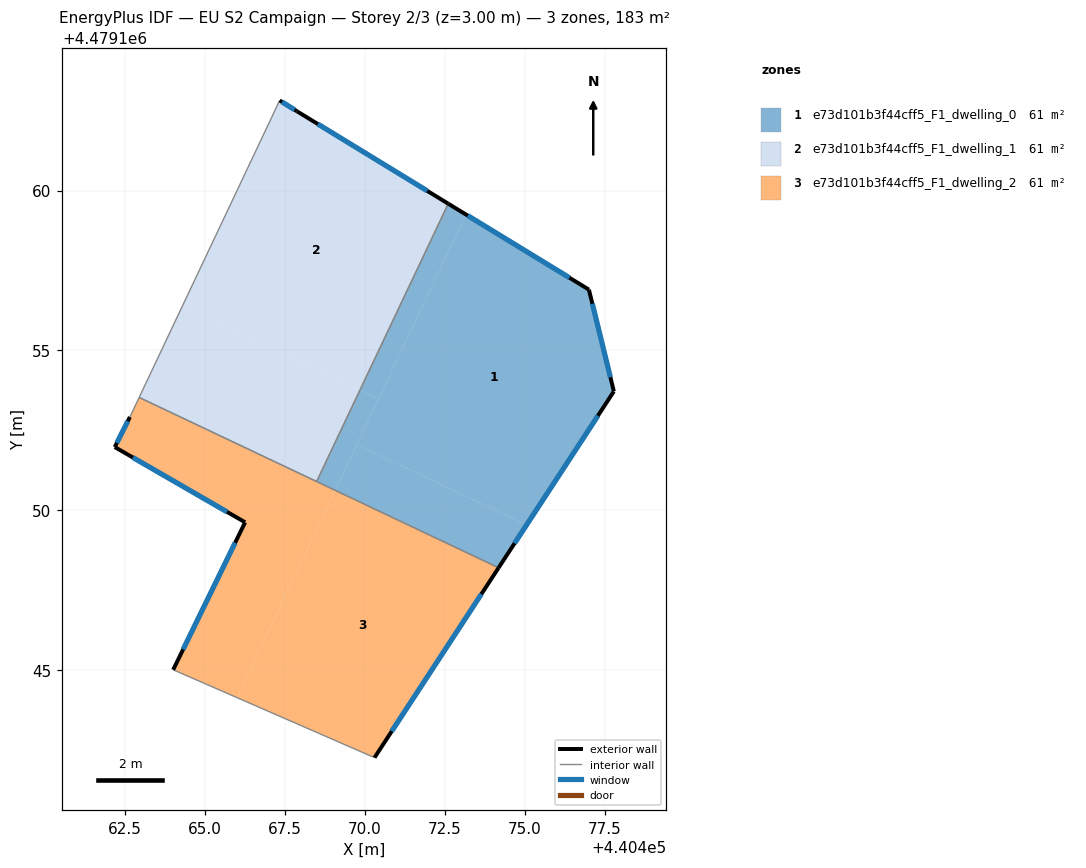
=== STOREY PLAN SPEC (per zone: floor XY polygon, exterior-wall plan segments, windows/doors) ===
zone 1: e73d101b3f44cff5_F1_dwelling_0  (61.1 m²)
  floor: (440475.05, 4479149.54) (440477.78, 4479153.72) (440477.01, 4479156.90) (440473.16, 4479159.25) (440469.75, 4479152.06)
  floor: (440470.42, 4479153.48) (440473.16, 4479159.25) (440472.61, 4479159.59) (440469.84, 4479153.76)
  floor: (440474.18, 4479148.21) (440475.05, 4479149.54) (440469.75, 4479152.06) (440469.07, 4479150.63)
  floor: (440469.07, 4479150.63) (440470.42, 4479153.48) (440469.84, 4479153.76) (440468.49, 4479150.90)
  exterior wall: (440477.78, 4479153.72) – (440474.18, 4479148.21)  [6.6 m]
    window: (440477.28, 4479152.96) – (440474.68, 4479148.97)  [10.3 m²]
  exterior wall: (440472.61, 4479159.59) – (440477.01, 4479156.90)  [5.2 m]
    window: (440473.22, 4479159.22) – (440476.39, 4479157.28)  [8.1 m²]
  exterior wall: (440477.01, 4479156.90) – (440477.78, 4479153.72)  [3.3 m]
    window: (440477.11, 4479156.46) – (440477.68, 4479154.16)  [5.1 m²]
  interior walls: 2
zone 2: e73d101b3f44cff5_F1_dwelling_1  (61.1 m²)
  floor: (440469.84, 4479153.76) (440472.61, 4479159.59) (440467.88, 4479162.48) (440467.34, 4479162.82) (440464.29, 4479156.39)
  floor: (440468.49, 4479150.90) (440469.84, 4479153.76) (440464.29, 4479156.39) (440462.94, 4479153.53)
  exterior wall: (440467.34, 4479162.82) – (440467.88, 4479162.48)  [0.6 m]
    window: (440467.41, 4479162.77) – (440467.80, 4479162.53)  [1.0 m²]
  exterior wall: (440467.88, 4479162.48) – (440472.61, 4479159.59)  [5.5 m]
    window: (440468.53, 4479162.08) – (440471.95, 4479159.99)  [8.7 m²]
  interior walls: 3
zone 3: e73d101b3f44cff5_F1_dwelling_2  (61.1 m²)
  floor: (440466.00, 4479144.15) (440469.07, 4479150.63) (440462.94, 4479153.53) (440462.65, 4479152.92) (440462.18, 4479151.98) (440466.26, 4479149.63) (440464.01, 4479145.02)
  floor: (440470.30, 4479142.27) (440474.18, 4479148.21) (440469.07, 4479150.63) (440466.00, 4479144.15)
  exterior wall: (440466.26, 4479149.63) – (440462.18, 4479151.98)  [4.7 m]
    window: (440465.69, 4479149.95) – (440462.74, 4479151.65)  [7.4 m²]
  exterior wall: (440462.18, 4479151.98) – (440462.65, 4479152.92)  [1.1 m]
    window: (440462.24, 4479152.11) – (440462.59, 4479152.79)  [1.6 m²]
  exterior wall: (440474.18, 4479148.21) – (440470.30, 4479142.27)  [7.1 m]
    window: (440473.64, 4479147.38) – (440470.84, 4479143.09)  [11.1 m²]
  exterior wall: (440464.01, 4479145.02) – (440466.26, 4479149.63)  [5.1 m]
    window: (440464.32, 4479145.66) – (440465.94, 4479148.99)  [8.0 m²]
  interior walls: 4

=== DERIVED (storey summary) ===
Building: EU S2 Campaign
Storey: 2 of 3  (floor level z = 3.00 m)
Storey gross floor area: 183.2 m²
Zones on this storey: 3
  - e73d101b3f44cff5_F1_dwelling_0: floor 61.1 m²; exterior wall 15.0 m (45.1 m²); 3 window(s) 23.5 m²; WWR 52.2%
  - e73d101b3f44cff5_F1_dwelling_1: floor 61.1 m²; exterior wall 6.2 m (18.5 m²); 2 window(s) 9.7 m²; WWR 52.2%
  - e73d101b3f44cff5_F1_dwelling_2: floor 61.1 m²; exterior wall 18.0 m (53.9 m²); 4 window(s) 28.2 m²; WWR 52.2%
Zone adjacency (shared interzone walls):
  - e73d101b3f44cff5_F1_dwelling_0 ↔ e73d101b3f44cff5_F1_dwelling_1
  - e73d101b3f44cff5_F1_dwelling_0 ↔ e73d101b3f44cff5_F1_dwelling_2
  - e73d101b3f44cff5_F1_dwelling_1 ↔ e73d101b3f44cff5_F1_dwelling_2